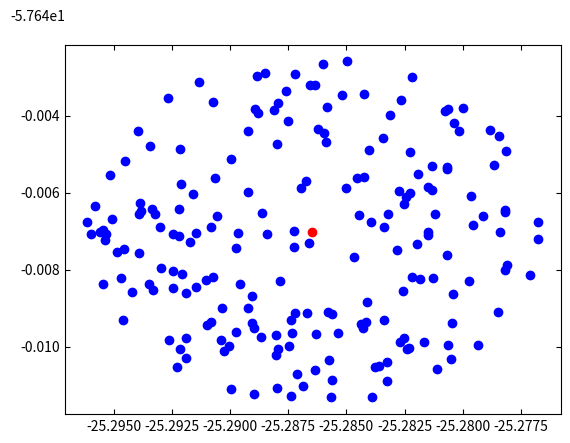

The matplotlib source for this figure:
# Testing simlation of generating random points 
from __future__ import division
import numpy as np
import matplotlib.pyplot as plt
from mpl_toolkits.axes_grid1 import host_subplot
import mpl_toolkits.axisartist as AA

def create_random_point(x0,y0,distance):
    """
            Utility method for simulation of the points
    """   
    r = distance/ 111300
    u = np.random.uniform(0,1)
    v = np.random.uniform(0,1)
    w = r * np.sqrt(u)
    t = 2 * np.pi * v
    x = w * np.cos(t)
    x1 = x / np.cos(y0)
    y = w * np.sin(t)
    return (x0+x1, y0 +y)







fig = plt.figure()
ax = host_subplot(111, axes_class=AA.Axes)

#ax.set_ylim(76,78)
#ax.set_xlim(13,13.1)
ax.set_autoscale_on(True)

latitude1,longitude1 =-25.28646, -57.647
ax.plot(latitude1,longitude1,'ro')

for i in range(1,200):
    x,y = create_random_point(latitude1,longitude1 ,500 )
    ax.plot(x,y,'bo')
    


plt.show()